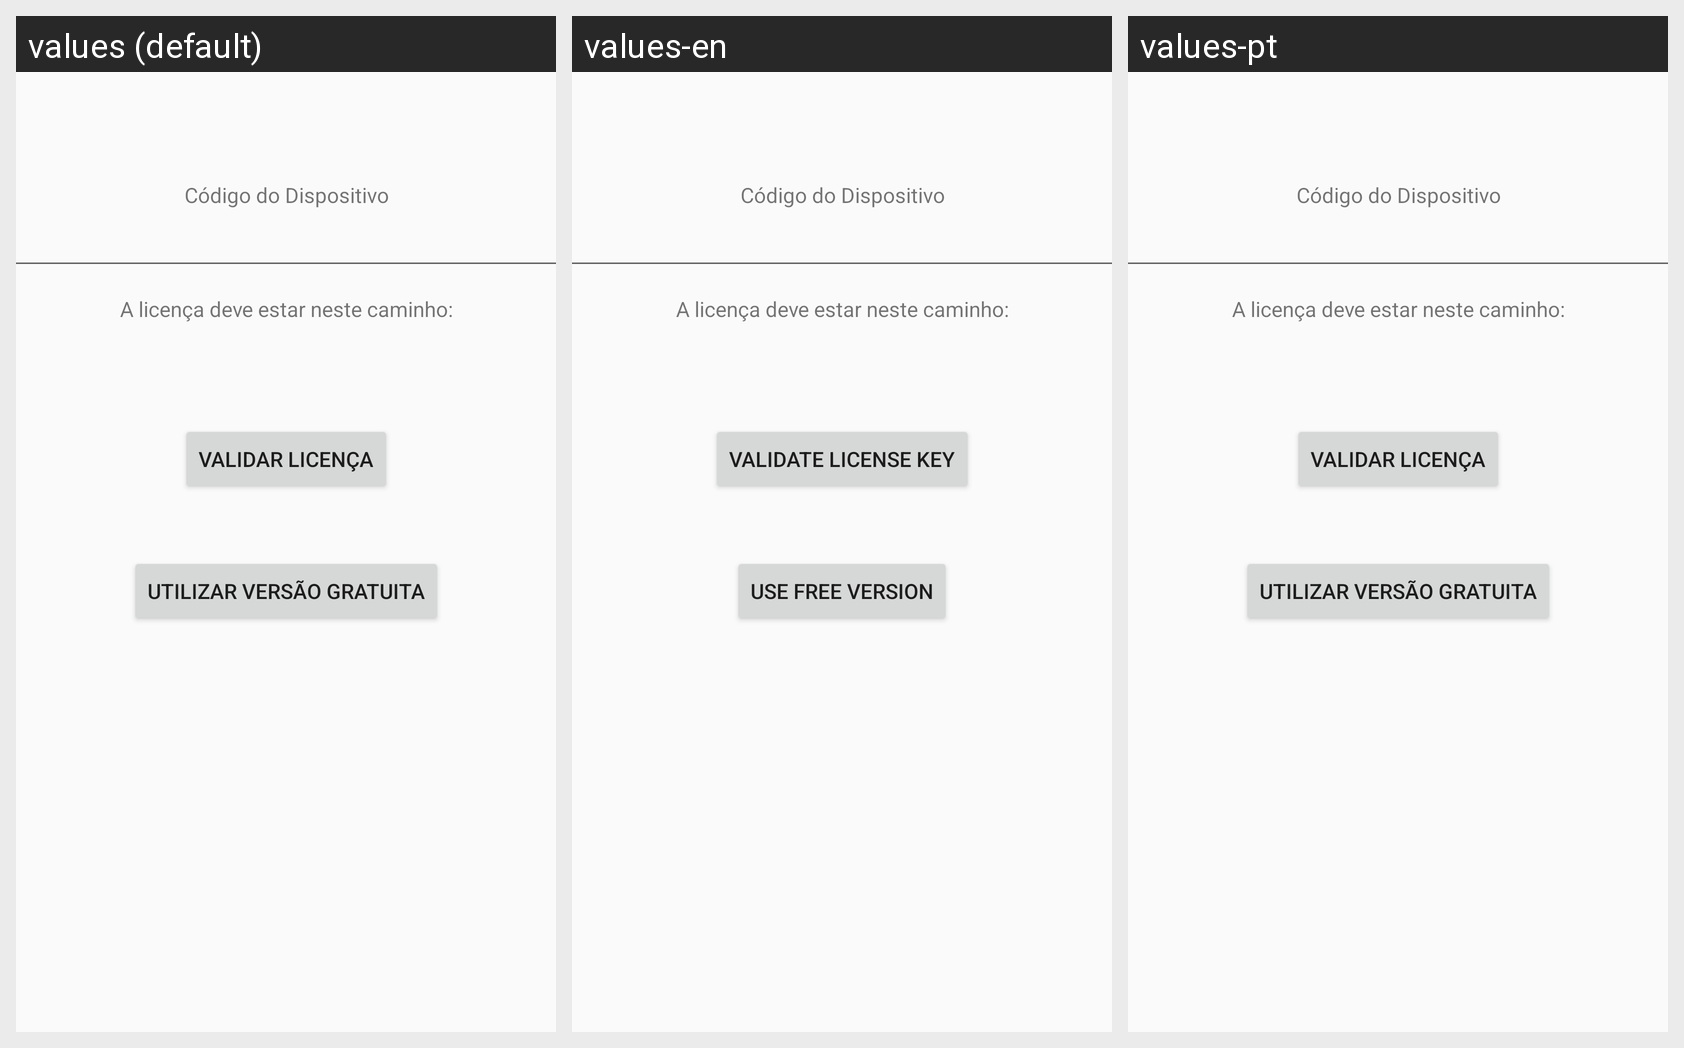

Here is an Android app screen in its default locale and in the app's own translations. Write out the translated-string differences for the strings that appear on this screen.
Android screen res/layout/content_seletor_licenca.xml rendered under 3 locales, left to right: values (default), values-en, values-pt. Device: Nexus 5 (rendered at 1080×1920; each locale shown at half size, 540×960, under a caption strip naming it); theme AppTheme.
Strings drawn on this screen, with the default value and each locale's value (text and hints the layout hard-codes, and strings that could not be matched under every locale, appear in the picture but are not listed):

validar_licenca
  values: Validar Licença
  values-en: Validate License Key
  values-pt: Validar Licença  [not translated; the default value is used]

utilizar_versao_gratuita
  values: Utilizar Versão Gratuita
  values-en: Use Free Version
  values-pt: Utilizar Versão Gratuita  [not translated; the default value is used]
